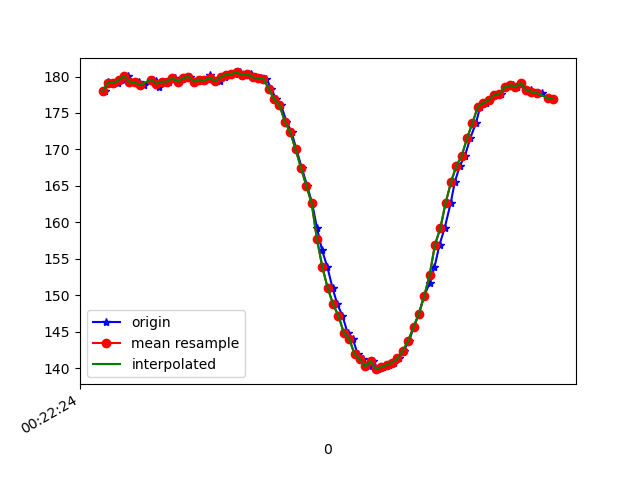

Source data for this figure (header and first rows):
1617668544609, 364181309969542, 178.02734, -260.15625, -65.234375
1617668544622, 364181328801186, 179.2, -258.5, -63.87
1617668544638, 364181347785437, 179.1, -259.5, -64.26
1617668544659, 364181366739167, 179.1, -259.3, -63.48
1617668544679, 364181385784461, 179.5, -258.8, -64.06
1617668544696, 364181404829754, 180.1, -258.4, -65.33
1617668544716, 364181423936091, 179.3, -258.8, -64.06
1617668544736, 364181442950863, 179.2, -258.8, -64.75
1617668544755, 364181462148763, 178.8, -258.7, -65.23
1617668544788, 364181481621355, 179.6, -258.8, -64.26
1617668544800, 364181500819255, 179.4, -258.2, -63.48
1617668544810, 364181520047677, 178.6, -258.7, -63.57
1617668544830, 364181539123491, 179.3, -258.5, -64.16
1617668544848, 364181558077221, 179.3, -258.2, -64.06
1617668544869, 364181577153036, 179.8, -258.4, -64.26
1617668544886, 364181596259372, 179.3, -258.8, -65.33
1617668544905, 364181615304666, 179.8, -258.6, -64.55
1617668544925, 364181634380481, 180, -257.9, -64.16
1617668544946, 364181653364732, 179.3, -258.8, -65.62
1617668544962, 364181672440547, 179.6, -258.8, -64.84
1617668544981, 364181691394276, 179.5, -258.6, -64.84
1617668545000, 364181710470091, 180.3, -258.3, -64.16
1617668545019, 364181729576428, 179.4, -258.7, -63.87
1617668545038, 364181748774328, 179.4, -258.6, -63.77
1617668545058, 364181767544930, 179.9, -258.3, -65.23
1617668545076, 364181786559702, 180.3, -258, -64.55
1617668545095, 364181805604996, 180.4, -257.7, -64.45
1617668545114, 364181824619768, 180.6, -258.2, -64.26
1617668545134, 364181843726104, 180.2, -257.8, -65.33
1617668545153, 364181862771398, 180.4, -257.8, -64.55
1617668545172, 364181881816691, 179.9, -258, -64.26
1617668545190, 364181900861985, 179.8, -258.5, -64.16
1617668545211, 364181919998842, 179.7, -259.1, -64.84
1617668545230, 364181939074657, 178.3, -259.8, -64.75
1617668545247, 364181958089430, 176.9, -261, -65.62
1617668545266, 364181977104202, 176.1, -260.4, -64.55
1617668545286, 364181996118974, 173.8, -261.7, -64.94
1617668545305, 364182015255832, 172.4, -262.2, -64.26
1617668545323, 364182034270604, 170, -262.5, -62.5
1617668545343, 364182053224334, 167.5, -264, -62.89
1617668545363, 364182072269627, 165, -264.7, -63.18
1617668545382, 364182091345442, 162.6, -265.2, -61.13
1617668545400, 364182110604385, 159.2, -266.8, -60.94
1617668545419, 364182129436030, 156.2, -268, -59.28
1617668545439, 364182148511845, 153.8, -268.9, -57.62
1617668545458, 364182167587659, 151, -269.5, -55.18
1617668545476, 364182186602432, 148.7, -270.4, -54.49
1617668545495, 364182205678247, 147.2, -270.8, -53.12
1617668545514, 364182224662498, 144.8, -272.2, -52.34
1617668545533, 364182243738313, 144, -272.8, -50.2
1617668545552, 364182262692042, 141.9, -273.8, -49.22
1617668545572, 364182281706815, 141.2, -273.9, -48.05
1617668545593, 364182300752108, 140.2, -274.7, -47.75
1617668545609, 364182319827923, 140.9, -274.7, -48.24
1617668545628, 364182338873217, 139.8, -274.6, -47.56
1617668545647, 364182357857468, 140.1, -274.7, -48.54
1617668545667, 364182376872240, 140.4, -274.4, -48.44
1617668545686, 364182395917534, 140.7, -274.3, -48.83
1617668545704, 364182414871263, 141.3, -273.9, -49.9
1617668545723, 364182433977600, 142.4, -273.5, -49.9
1617668545744, 364182452961851, 143.8, -272.4, -51.56
... 28 more rows
